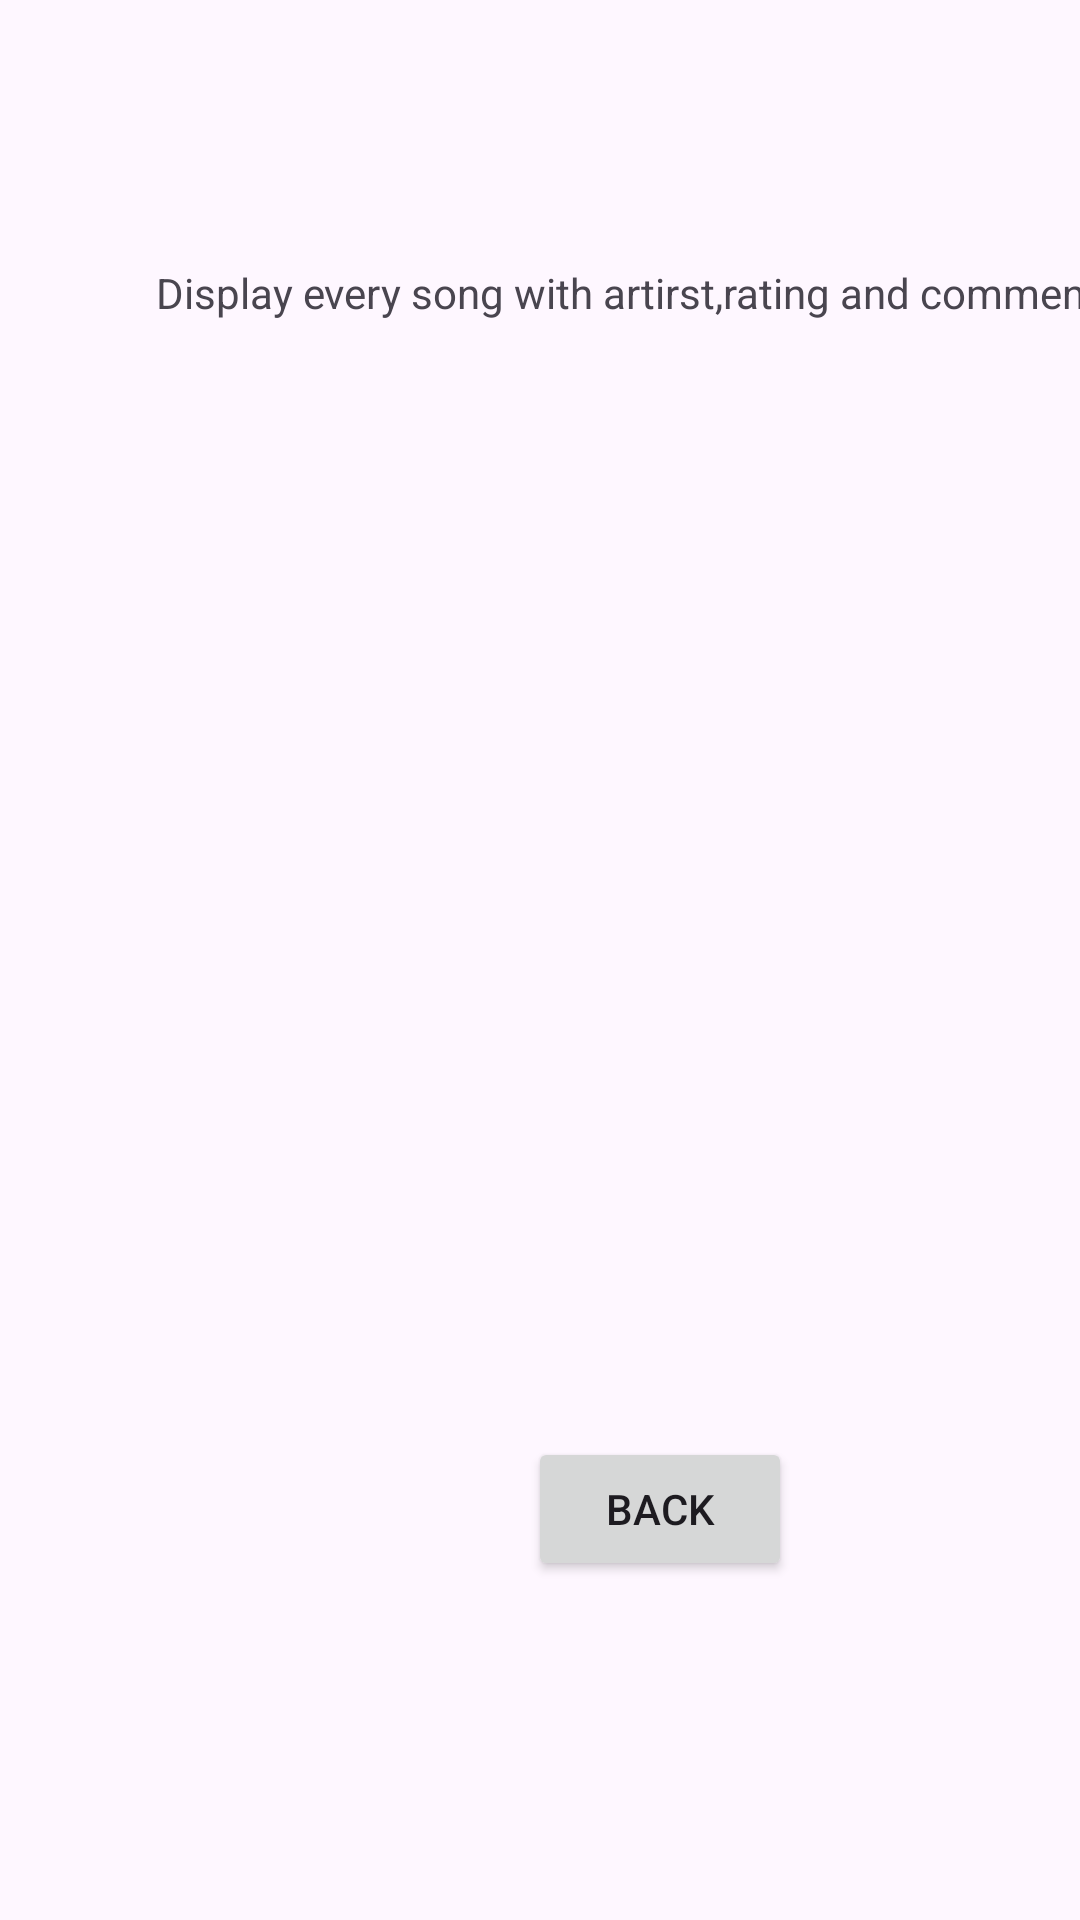

Layout XML and referenced resources for this Android screen:
<!-- AndroidManifest.xml: application theme Theme.MyPracticum -->
<!-- res/layout/activity_review.xml -->
<?xml version="1.0" encoding="utf-8"?>
<androidx.constraintlayout.widget.ConstraintLayout xmlns:android="http://schemas.android.com/apk/res/android"
    xmlns:app="http://schemas.android.com/apk/res-auto"
    xmlns:tools="http://schemas.android.com/tools"
    android:layout_width="match_parent"
    android:layout_height="match_parent"
    tools:context=".Review">

    <TextView
        android:id="@+id/txtReview"
        android:layout_width="343dp"
        android:layout_height="291dp"
        android:layout_marginStart="52dp"
        android:layout_marginTop="88dp"
        android:text="Display every song with artirst,rating and comment"
        app:layout_constraintStart_toStartOf="parent"
        app:layout_constraintTop_toTopOf="parent" />

    <Button
        android:id="@+id/btnClose"
        android:layout_width="wrap_content"
        android:layout_height="wrap_content"
        android:layout_marginStart="176dp"
        android:layout_marginTop="100dp"
        android:text="Back"
        app:layout_constraintStart_toStartOf="parent"
        app:layout_constraintTop_toBottomOf="@+id/txtReview" />
</androidx.constraintlayout.widget.ConstraintLayout>
<!-- resources referenced by this layout -->
<resources>
  <style name="Theme.MyPracticum" parent="Base.Theme.MyPracticum" />
  <style name="Base.Theme.MyPracticum" parent="Theme.Material3.DayNight.NoActionBar">
          
          
      </style>
</resources>
